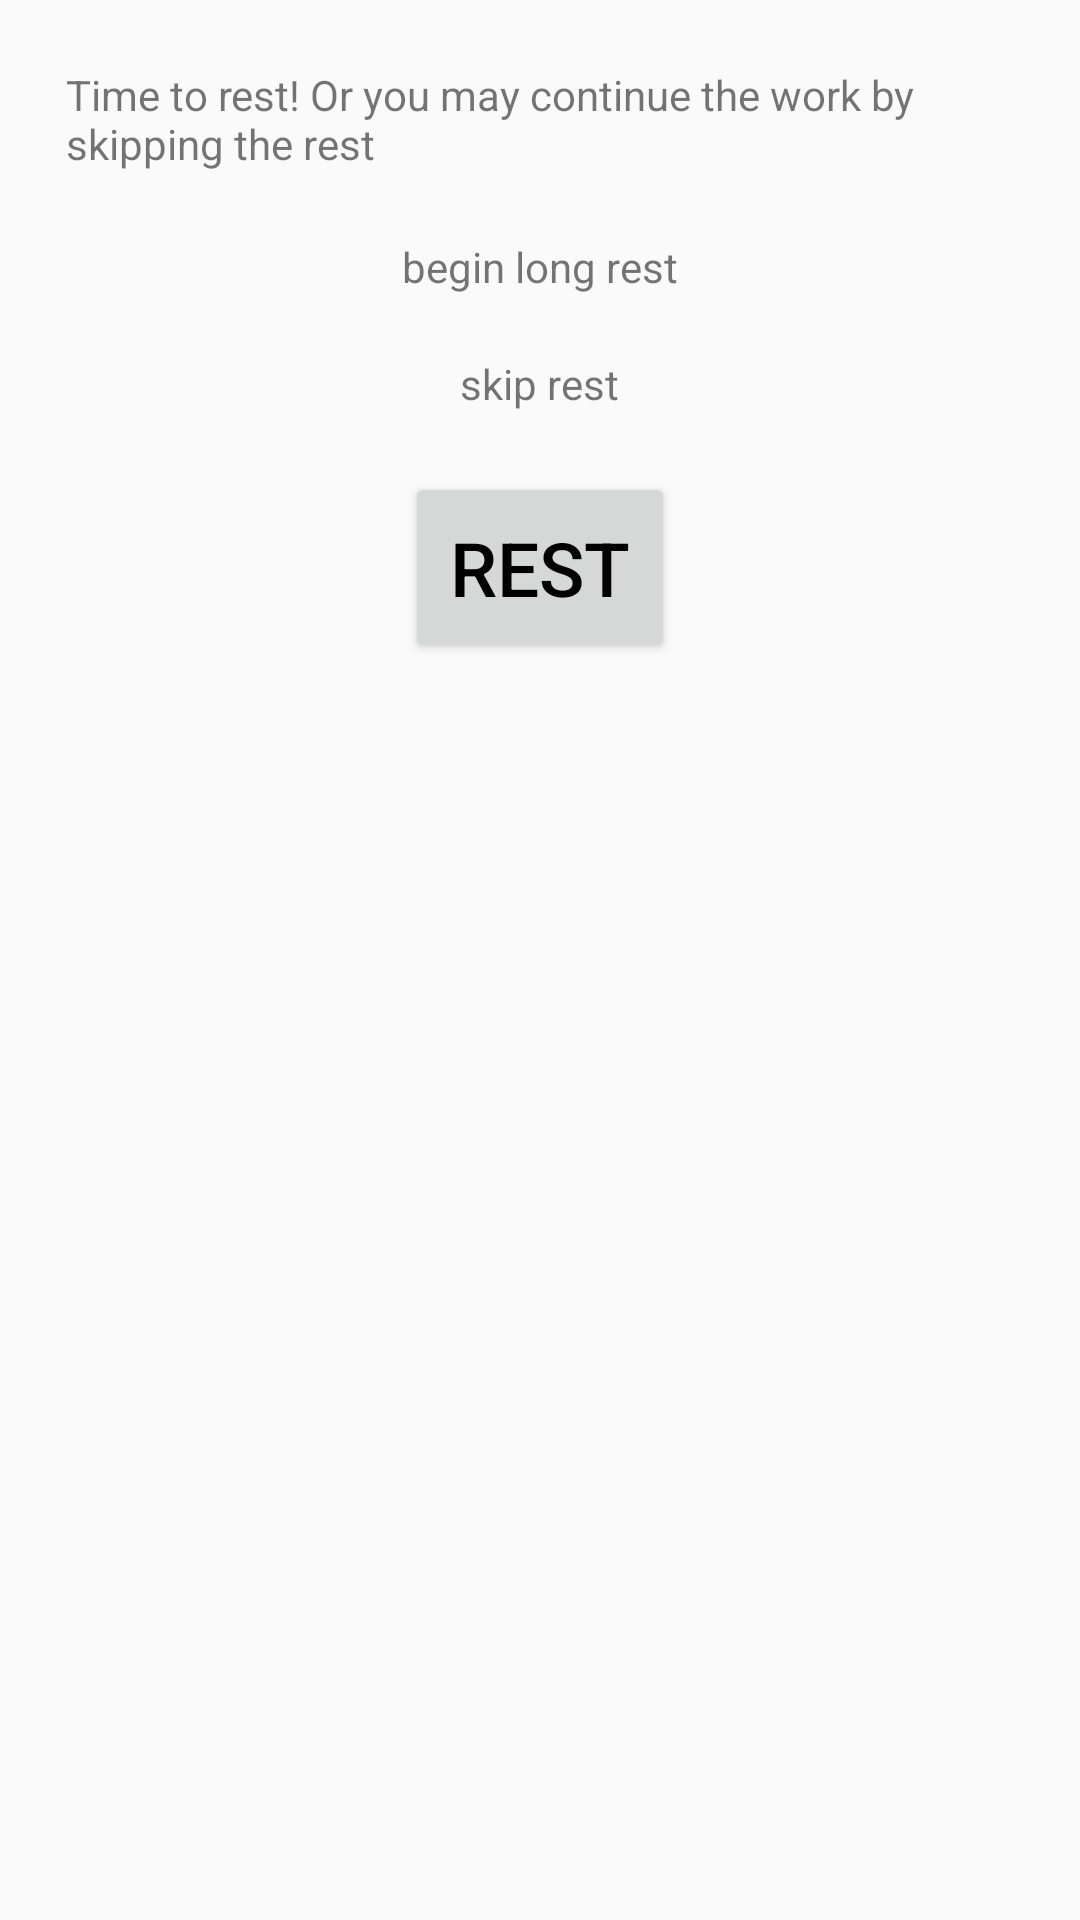

Produce the Android XML layout that renders to this screen, including the resource entries it uses.
<!-- AndroidManifest.xml: application theme AppTheme -->
<!-- res/layout/rest_dialog_fragment.xml -->
<?xml version="1.0" encoding="utf-8"?>
<LinearLayout xmlns:android="http://schemas.android.com/apk/res/android"
    android:layout_width="match_parent"
    android:layout_height="match_parent"
    android:orientation="vertical"
    android:padding="10dp"
    style="@style/PomoTheme"
    android:theme="@style/MyDialogTheme">

    <TextView
        android:layout_width="wrap_content"
        android:layout_height="wrap_content"
        android:layout_gravity="center"
        android:layout_margin="12dp"
        android:text="@string/rest_dialog_txt"/>
    <TextView
        android:id="@+id/long_rest"
        android:layout_width="wrap_content"
        android:layout_height="wrap_content"
        android:layout_gravity="center"
        android:layout_margin="10dp"
        android:text="@string/begin_long_rest"
        android:clickable="true"/>
    <TextView
        android:id="@+id/skip_rest"
        android:layout_width="wrap_content"
        android:layout_height="wrap_content"
        android:layout_gravity="center"
        android:layout_margin="10dp"
        android:text="@string/skip_rest"
        android:clickable="true"/>
    <Button
        android:id="@+id/rest_btn"
        android:layout_margin="10dp"
        android:layout_gravity="center"
        android:text="@string/rest_dialod"
        android:theme="@style/ActionButton"
        android:layout_width="wrap_content"
        android:layout_height="wrap_content" />

</LinearLayout>
<!-- resources referenced by this layout -->
<resources>
  <string name="begin_long_rest">begin long rest</string>
  <string name="rest_dialod">rest</string>
  <string name="rest_dialog_txt">Time to rest! Or you may continue the work by skipping the rest</string>
  <string name="skip_rest">skip rest</string>
  <style name="ActionButton" parent="@android:style/Widget.Button">
          <item name="android:padding">15dp</item>
          <item name="android:textSize">25sp</item>
          <item name="android:elevation">8dp</item>
          <item name="android:textColor">#000000</item>
          <item name="android:layout_gravity">center|top</item>
      </style>
  <style name="MyDialogTheme" parent="Theme.AppCompat.Light.Dialog.Alert">
          
          <item name="colorAccent">@color/primaryColor</item>
          
          <item name="android:textColorPrimary">@android:color/white</item>
          
          <item name="android:windowBackground">@drawable/dialog_background</item>
      </style>
  <style name="PomoTheme" parent="Theme.AppCompat.Light.DarkActionBar">
          
          <item name="colorPrimary">@color/primaryColor</item>
          <item name="colorPrimaryDark">@color/primaryDarkColor</item>
          <item name="colorAccent">@color/primaryColor</item>
          <item name="android:statusBarColor">@color/primaryDarkColor</item>
          <item name="android:colorBackground">@android:color/background_light</item>
          <item name="android:windowBackground">@color/primaryLightColor</item>
      </style>
  <style name="AppTheme" parent="Theme.AppCompat.Light.DarkActionBar">
          
          <item name="colorPrimary">@color/colorPrimary</item>
          <item name="colorPrimaryDark">@color/colorPrimaryDark</item>
          <item name="colorAccent">@color/colorAccent</item>
      </style>
  <color name="primaryColor">#f44336</color>
  <color name="primaryDarkColor">#ba000d</color>
  <color name="primaryLightColor">#ff7961</color>
  <color name="colorPrimary">#3F51B5</color>
  <color name="colorPrimaryDark">#303F9F</color>
  <color name="colorAccent">#FF4081</color>
</resources>
